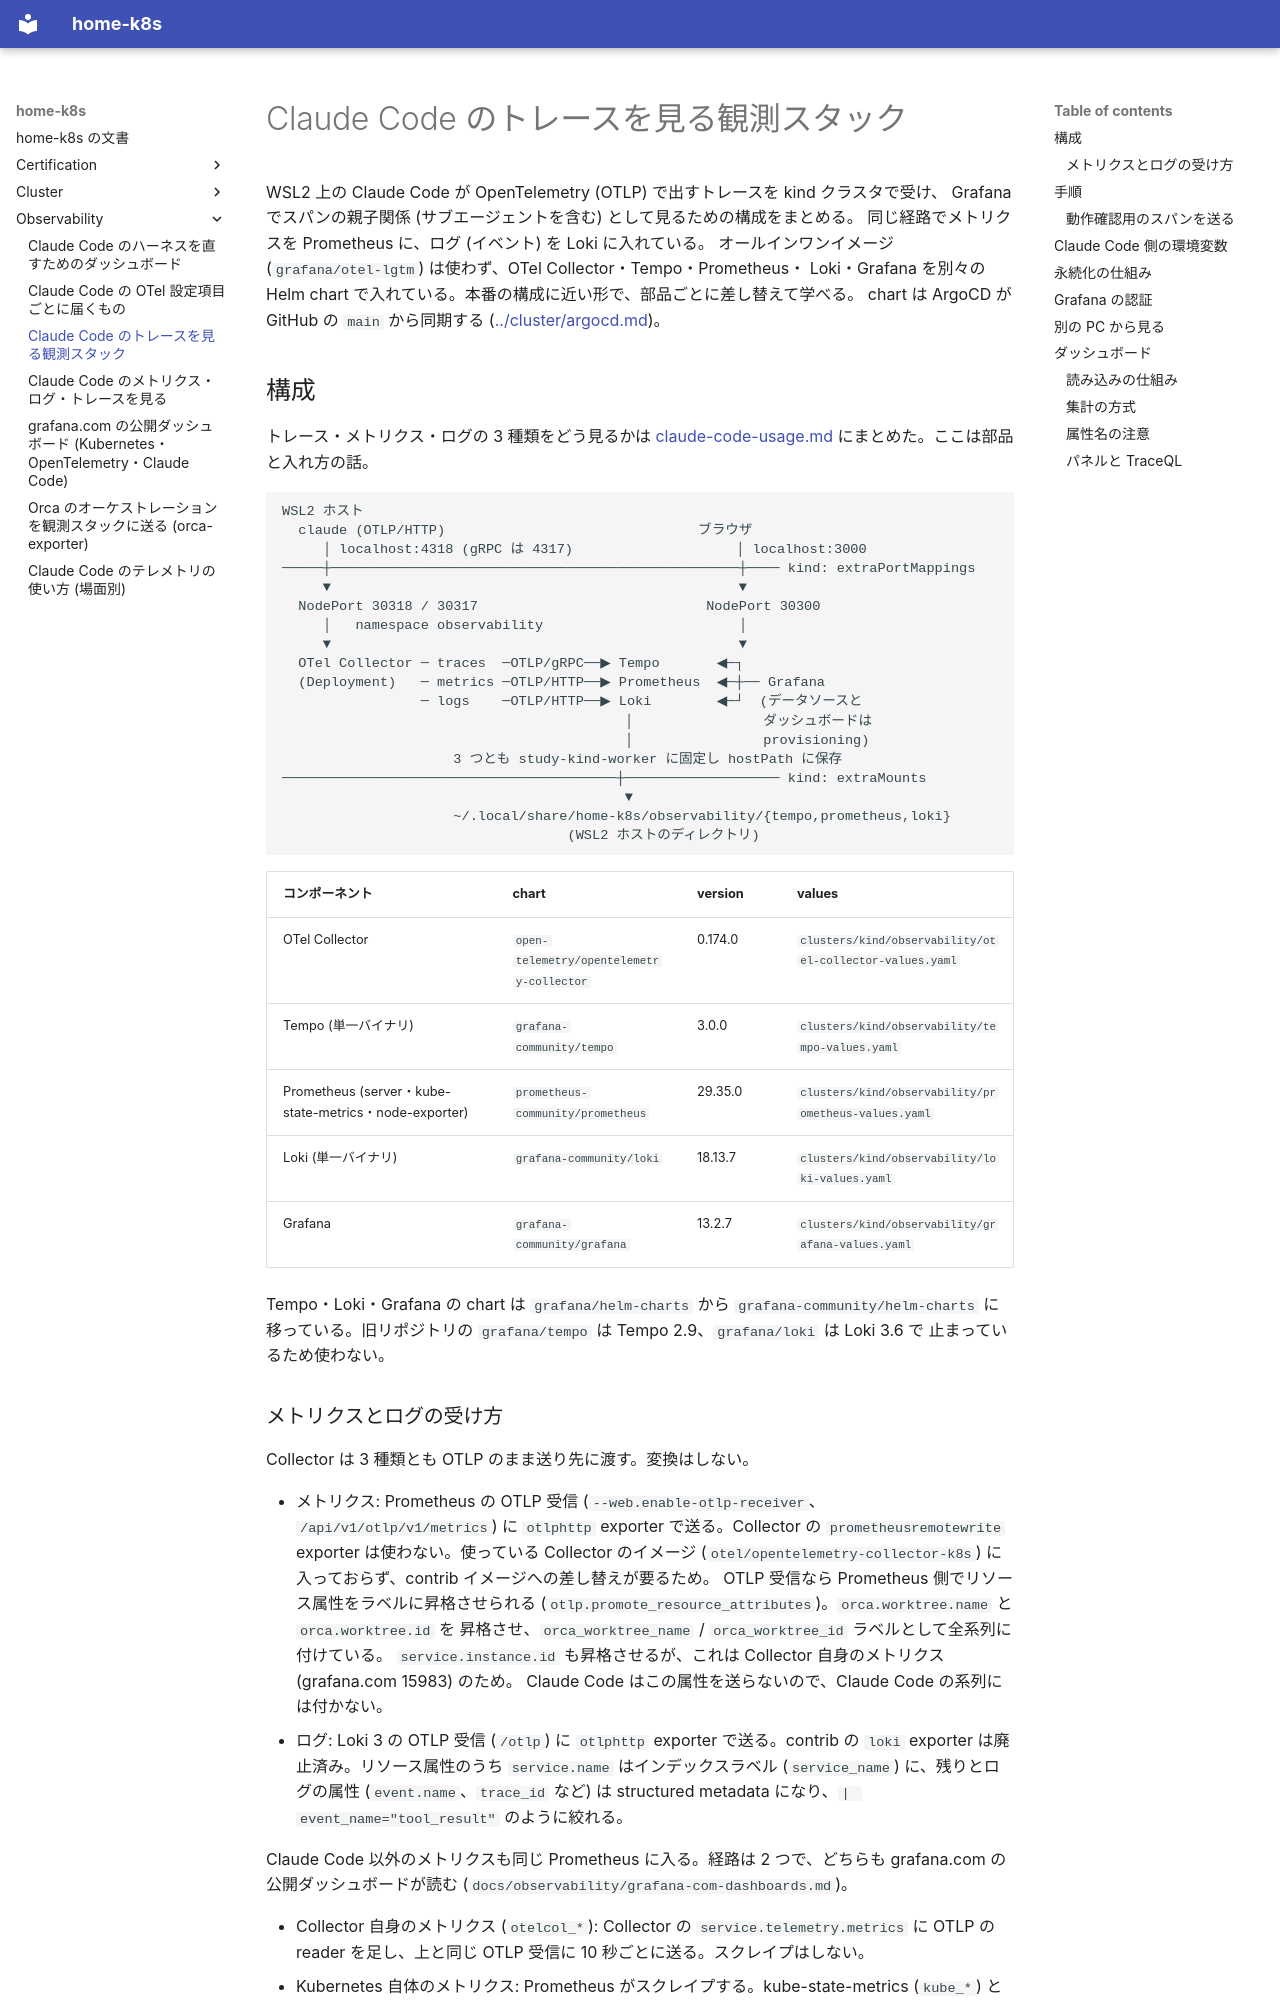

repository: yamakura-yuma/home-k8s · page: observability/claude-code-traces/index.html · generator: mkdocs

# Claude Code のトレースを見る観測スタック

WSL2 上の Claude Code が OpenTelemetry (OTLP) で出すトレースを kind クラスタで受け、
Grafana でスパンの親子関係 (サブエージェントを含む) として見るための構成をまとめる。
同じ経路でメトリクスを Prometheus に、ログ (イベント) を Loki に入れている。
オールインワンイメージ (`grafana/otel-lgtm`) は使わず、OTel Collector・Tempo・Prometheus・
Loki・Grafana を別々の Helm chart で入れている。本番の構成に近い形で、部品ごとに差し替えて学べる。
chart は ArgoCD が GitHub の `main` から同期する ([../cluster/argocd.md](../cluster/argocd.md))。

## 構成

トレース・メトリクス・ログの 3 種類をどう見るかは
[claude-code-usage.md](claude-code-usage.md) にまとめた。ここは部品と入れ方の話。

```
WSL2 ホスト
  claude (OTLP/HTTP)                               ブラウザ
     │ localhost:4318 (gRPC は 4317)                    │ localhost:3000
─────┼──────────────────────────────────────────────────┼──── kind: extraPortMappings
     ▼                                                  ▼
  NodePort 30318 / 30317                            NodePort 30300
     │   namespace observability                        │
     ▼                                                  ▼
  OTel Collector ─ traces  ─OTLP/gRPC──▶ Tempo       ◀─┐
  (Deployment)   ─ metrics ─OTLP/HTTP──▶ Prometheus  ◀─┼── Grafana
                 ─ logs    ─OTLP/HTTP──▶ Loki        ◀─┘  (データソースと
                                          │                ダッシュボードは
                                          │                provisioning)
                     3 つとも study-kind-worker に固定し hostPath に保存
─────────────────────────────────────────┼─────────────────── kind: extraMounts
                                          ▼
                     ~/.local/share/home-k8s/observability/{tempo,prometheus,loki}
                                   (WSL2 ホストのディレクトリ)
```

| コンポーネント | chart | version | values |
|---|---|---|---|
| OTel Collector | `open-telemetry/opentelemetry-collector` | 0.174.0 | `clusters/kind/observability/otel-collector-values.yaml` |
| Tempo (単一バイナリ) | `grafana-community/tempo` | 3.0.0 | `clusters/kind/observability/tempo-values.yaml` |
| Prometheus (server・kube-state-metrics・node-exporter) | `prometheus-community/prometheus` | 29.35.0 | `clusters/kind/observability/prometheus-values.yaml` |
| Loki (単一バイナリ) | `grafana-community/loki` | 18.13.7 | `clusters/kind/observability/loki-values.yaml` |
| Grafana | `grafana-community/grafana` | 13.2.7 | `clusters/kind/observability/grafana-values.yaml` |

Tempo・Loki・Grafana の chart は `grafana/helm-charts` から `grafana-community/helm-charts`
に移っている。旧リポジトリの `grafana/tempo` は Tempo 2.9、`grafana/loki` は Loki 3.6 で
止まっているため使わない。
